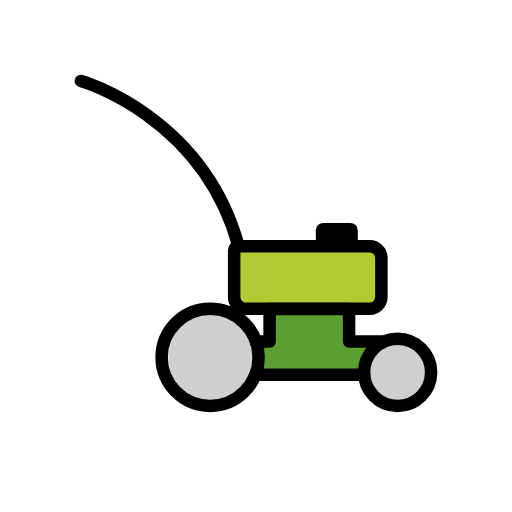
t = 0.00 s
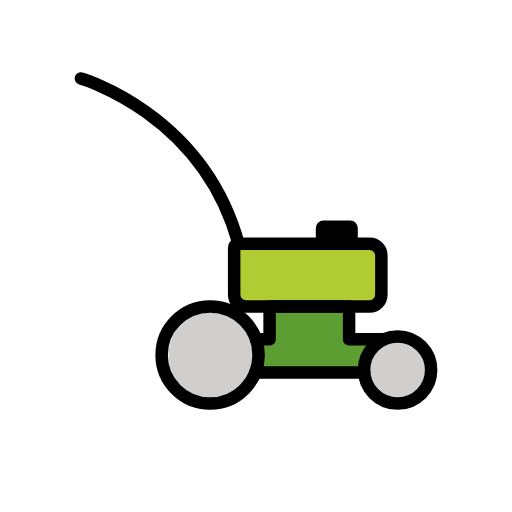
t = 0.48 s
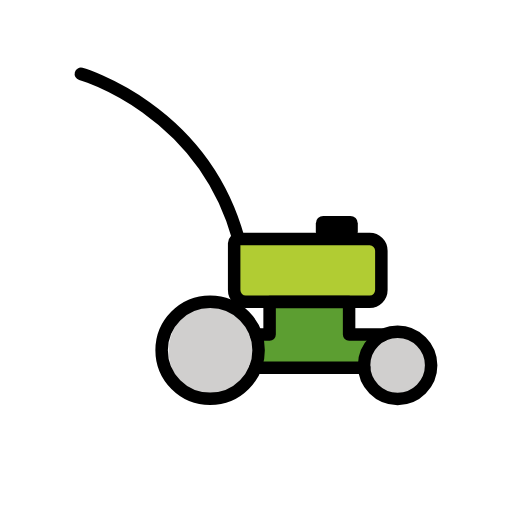
t = 1.43 s
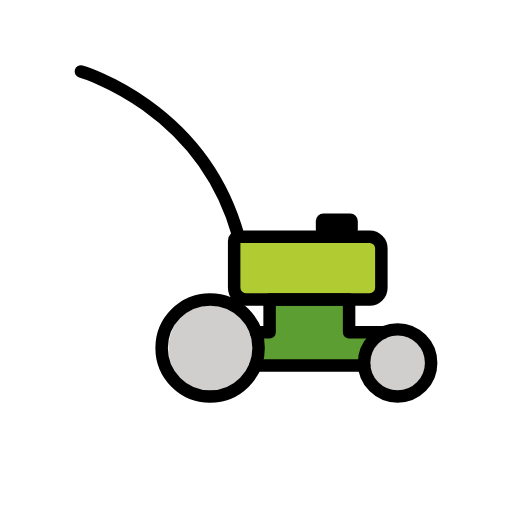
t = 1.90 s
t = 2.38 s: frame unchanged from t = 1.43 s, image omitted
t = 3.33 s: frame unchanged from t = 0.48 s, image omitted

The animated SVG that drew these frames (rendered in a browser with its animation timeline set to each time). Animation: 1 SMIL element (animateTransform=1); one cycle of 3.80 s, repeats indefinitely.

<?xml version='1.0' encoding='utf-8'?>
<svg xmlns="http://www.w3.org/2000/svg" id="emoji" viewBox="-5 -5 82 82" version="1.1" width="200" height="200" role="img">
  <title>OpenMoji: lawn mower</title><g><g id="color">
    <path fill="#b1cc33" d="m34.04 34.84h20.66a1.833 1.833 0 0 1 1.833 1.833v6.16a1.833 1.833 0 0 1-1.833 1.833h-19.47a1.833 1.833 0 0 1-1.833-1.833v-7.342a0.6513 0.6513 0 0 1 0.6513-0.6513z" />
    <polygon transform="matrix(1.52 0 0 1.52 -14.33 -25.04)" fill="#5c9e31" stroke-width="0.6579" points="33.04 49.23 33.04 52.68 45.42 52.68 45.41 50.96 46.63 49.22 45.42 49.23 43.28 49.23 43.28 45.86 35.07 45.86 35.07 49.23" />
    <circle cx="29.62" cy="52.29" r="7.618" fill="#d0cfce" />
    <circle cx="59.08" cy="54.85" r="5.063" fill="#d0cfce" />
  </g>
  <g id="line">
    <path fill="none" stroke="#000" stroke-linecap="round" stroke-linejoin="round" stroke-width="2" d="m7.95 7.957s19.41 5.496 25.24 26.36" />
    <path fill="none" stroke="#000" stroke-linecap="round" stroke-linejoin="round" stroke-width="2" d="m33.16 34.42h21.05a1.868 1.872 0 0 1 1.868 1.872v6.288a1.868 1.872 0 0 1-1.868 1.872h-19.84a1.868 1.872 0 0 1-1.868-1.872v-7.494a0.6638 0.6649 0 0 1 0.6638-0.6649z" />
    <line x1="53.32" x2="35.89" y1="55.03" y2="55.03" fill="none" stroke="#000" stroke-linecap="round" stroke-linejoin="round" stroke-width="2" />
    <polyline transform="matrix(1.549 0 0 1.552 -16.13 -26.71)" fill="none" stroke="#000" stroke-linecap="round" stroke-linejoin="round" stroke-width="1.29" points="33.64 49.24 35.06 49.24 35.06 45.87 43.28 45.87 43.28 49.24 45.42 49.24 46.77 49.23 46.77 49.32" />
    <ellipse cx="28.65" cy="52.23" rx="7.764" ry="7.776" fill="none" stroke="#000" stroke-linecap="round" stroke-linejoin="round" stroke-width="2" />
    <ellipse cx="58.68" cy="54.63" rx="5.37" ry="5.379" fill="none" stroke="#000" stroke-linecap="round" stroke-linejoin="round" stroke-width="2" />
    <rect x="45.58" y="30.7" rx="1.201" ry="1.201" width="6.725" height="3.728" />
  </g>
<animateTransform attributeName="transform" type="translate" values="0 0;0 -1.5;0 0" dur="3.8s" repeatCount="indefinite" /></g></svg>
